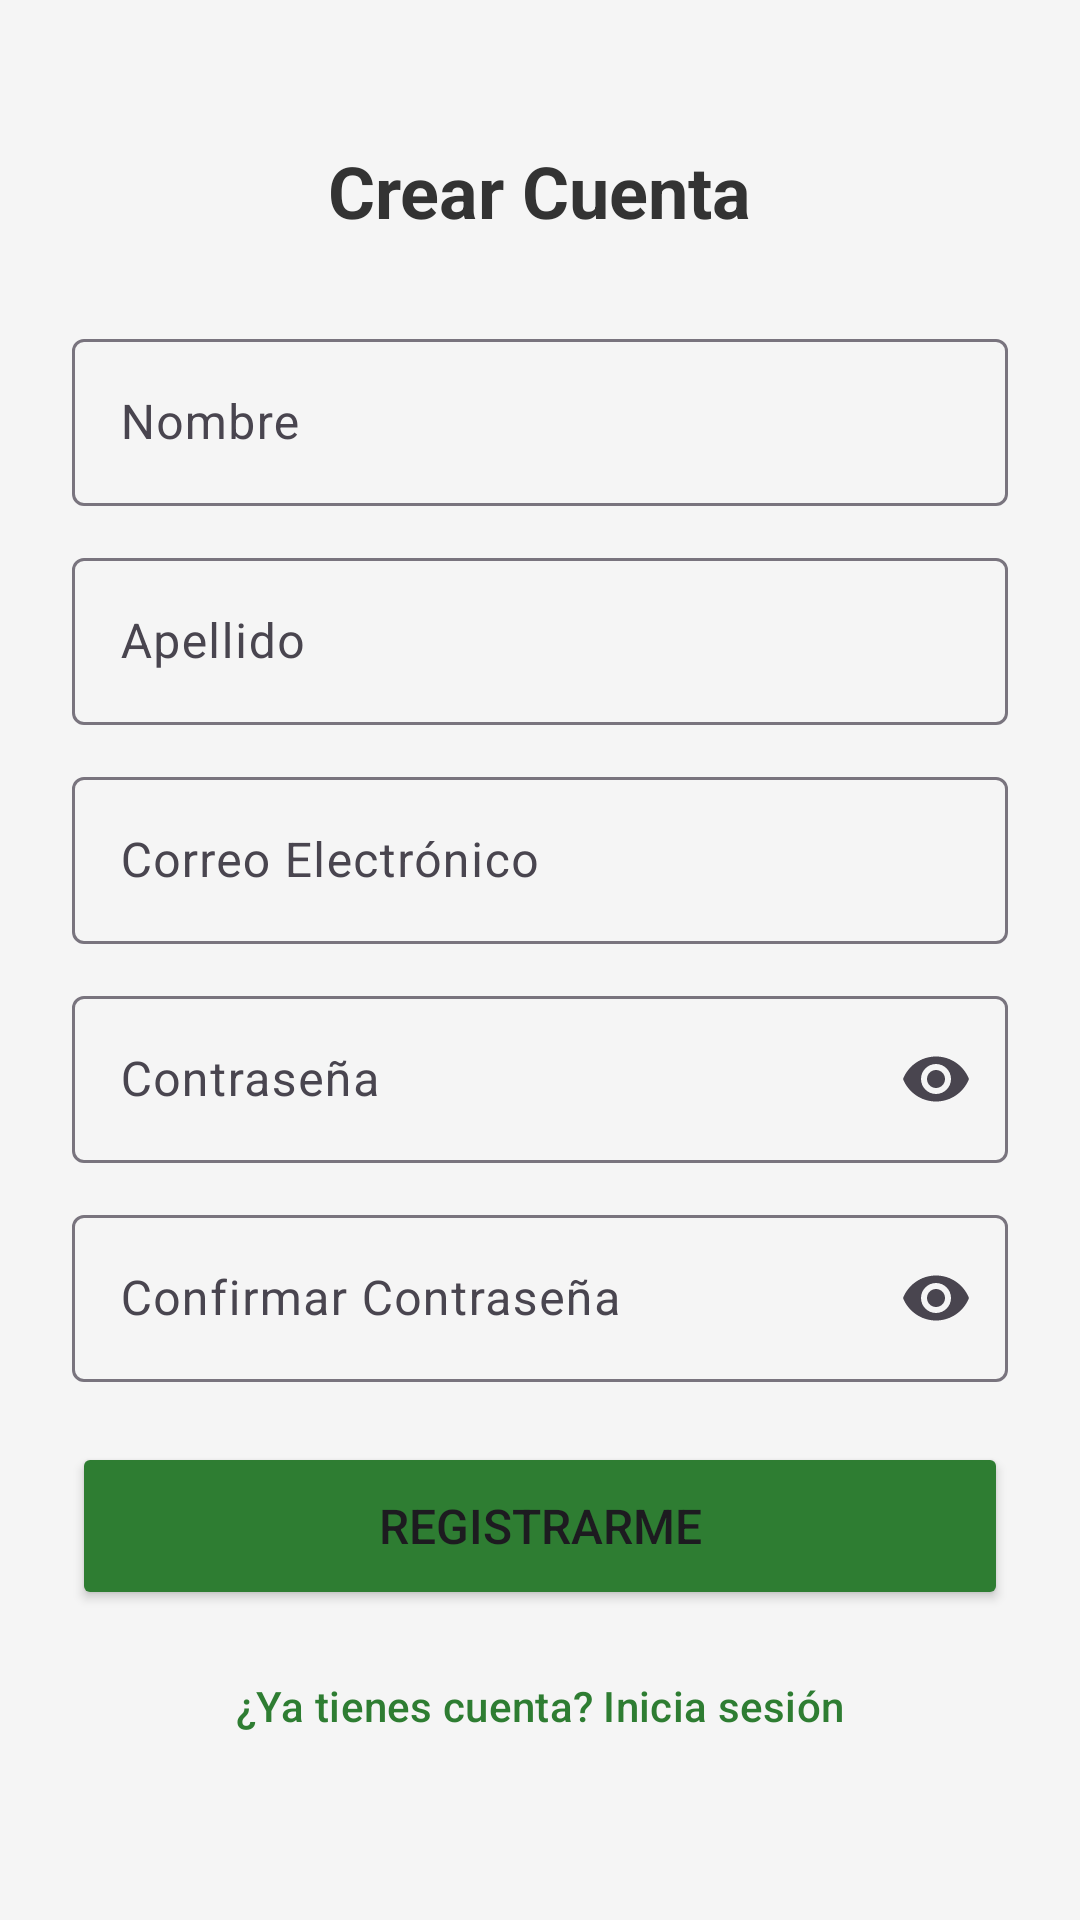

Here is an Android app screen rendered from its layout file. Give the layout XML and the strings, colors and styles it references.
<!-- AndroidManifest.xml: application theme Theme.ControlDeGastos -->
<!-- res/layout/activity_register.xml -->
<?xml version="1.0" encoding="utf-8"?>
<ScrollView xmlns:android="http://schemas.android.com/apk/res/android"
    xmlns:app="http://schemas.android.com/apk/res-auto"
    xmlns:tools="http://schemas.android.com/tools"
    android:layout_width="match_parent"
    android:layout_height="match_parent"
    android:fillViewport="true">

    <LinearLayout
        android:layout_width="match_parent"
        android:layout_height="wrap_content"
        android:gravity="center"
        android:orientation="vertical"
        android:padding="24dp">

        <TextView
            android:layout_width="wrap_content"
            android:layout_height="wrap_content"
            android:layout_marginBottom="28dp"
            android:text="@string/crear_cuenta_titulo"
            android:textColor="@color/texto_principal"
            android:textSize="24sp"
            android:textStyle="bold" />

        <com.google.android.material.textfield.TextInputLayout
            android:id="@+id/tilNombre"
            style="@style/Widget.Material3.TextInputLayout.OutlinedBox"
            android:layout_width="match_parent"
            android:layout_height="wrap_content"
            android:layout_marginBottom="12dp"
            android:hint="@string/nombre">

            <com.google.android.material.textfield.TextInputEditText
                android:id="@+id/etNombre"
                android:layout_width="match_parent"
                android:layout_height="wrap_content"
                android:autofillHints="personGivenName"
                android:inputType="textPersonName"
                android:maxLines="1" />
        </com.google.android.material.textfield.TextInputLayout>

        <com.google.android.material.textfield.TextInputLayout
            android:id="@+id/tilApellido"
            style="@style/Widget.Material3.TextInputLayout.OutlinedBox"
            android:layout_width="match_parent"
            android:layout_height="wrap_content"
            android:layout_marginBottom="12dp"
            android:hint="@string/apellido">

            <com.google.android.material.textfield.TextInputEditText
                android:id="@+id/etApellido"
                android:layout_width="match_parent"
                android:layout_height="wrap_content"
                android:autofillHints="personFamilyName"
                android:inputType="textPersonName"
                android:maxLines="1" />
        </com.google.android.material.textfield.TextInputLayout>

        <com.google.android.material.textfield.TextInputLayout
            android:id="@+id/tilEmail"
            style="@style/Widget.Material3.TextInputLayout.OutlinedBox"
            android:layout_width="match_parent"
            android:layout_height="wrap_content"
            android:layout_marginBottom="12dp"
            android:hint="@string/correo_electronico">

            <com.google.android.material.textfield.TextInputEditText
                android:id="@+id/etEmail"
                android:layout_width="match_parent"
                android:layout_height="wrap_content"
                android:autofillHints="emailAddress"
                android:inputType="textEmailAddress"
                android:maxLines="1" />
        </com.google.android.material.textfield.TextInputLayout>

        <com.google.android.material.textfield.TextInputLayout
            android:id="@+id/tilContrasena"
            style="@style/Widget.Material3.TextInputLayout.OutlinedBox"
            android:layout_width="match_parent"
            android:layout_height="wrap_content"
            android:layout_marginBottom="12dp"
            android:hint="@string/contrasena"
            app:endIconMode="password_toggle">

            <com.google.android.material.textfield.TextInputEditText
                android:id="@+id/etContrasena"
                android:layout_width="match_parent"
                android:layout_height="wrap_content"
                android:autofillHints="newPassword"
                android:inputType="textPassword"
                android:maxLines="1" />
        </com.google.android.material.textfield.TextInputLayout>

        <com.google.android.material.textfield.TextInputLayout
            android:id="@+id/tilConfirmarContrasena"
            style="@style/Widget.Material3.TextInputLayout.OutlinedBox"
            android:layout_width="match_parent"
            android:layout_height="wrap_content"
            android:layout_marginBottom="20dp"
            android:hint="@string/confirmar_contrasena"
            app:endIconMode="password_toggle">

            <com.google.android.material.textfield.TextInputEditText
                android:id="@+id/etConfirmarContrasena"
                android:layout_width="match_parent"
                android:layout_height="wrap_content"
                android:autofillHints="newPassword"
                android:inputType="textPassword"
                android:maxLines="1" />
        </com.google.android.material.textfield.TextInputLayout>

        <Button
            android:id="@+id/btnRegistrar"
            android:layout_width="match_parent"
            android:layout_height="56dp"
            android:text="@string/registrar_usuario"
            android:textSize="16sp"
            app:backgroundTint="@color/verde_primario" />

        <com.google.android.material.progressindicator.CircularProgressIndicator
            android:id="@+id/progressRegistro"
            android:layout_width="wrap_content"
            android:layout_height="wrap_content"
            android:layout_marginTop="12dp"
            android:indeterminate="true"
            android:visibility="gone"
            app:indicatorColor="@color/verde_primario"
            tools:visibility="visible" />

        <Button
            android:id="@+id/btnVolverLogin"
            style="@style/Widget.Material3.Button.TextButton"
            android:layout_width="match_parent"
            android:layout_height="wrap_content"
            android:layout_marginTop="8dp"
            android:text="@string/volver_al_login"
            android:textColor="@color/verde_primario" />

    </LinearLayout>
</ScrollView>
<!-- resources referenced by this layout -->
<resources>
  <color name="texto_principal">#333333</color>
  <color name="verde_primario">#2E7D32</color>
  <string name="apellido">Apellido</string>
  <string name="confirmar_contrasena">Confirmar Contraseña</string>
  <string name="contrasena">Contraseña</string>
  <string name="correo_electronico">Correo Electrónico</string>
  <string name="crear_cuenta_titulo">Crear Cuenta</string>
  <string name="nombre">Nombre</string>
  <string name="registrar_usuario">Registrarme</string>
  <string name="volver_al_login">¿Ya tienes cuenta? Inicia sesión</string>
  <style name="Theme.ControlDeGastos" parent="Base.Theme.ControlDeGastos" />
  <style name="Base.Theme.ControlDeGastos" parent="Theme.Material3.Light.NoActionBar">
          <item name="colorPrimary">@color/verde_primario</item>
          <item name="colorOnPrimary">@color/white</item>
          <item name="colorSecondary">@color/verde_oscuro</item>
          <item name="android:statusBarColor">@color/verde_oscuro</item>
          <item name="android:windowBackground">@color/fondo</item>
      </style>
  <color name="white">#FFFFFFFF</color>
  <color name="verde_oscuro">#1B5E20</color>
  <color name="fondo">#F5F5F5</color>
</resources>
